Labelled photos from "dataset_split", an image-classification folder in AnGelo1007/cropintel-ai-platform. The possible labels are: corn, eggplant, pepper, rice, tomato.

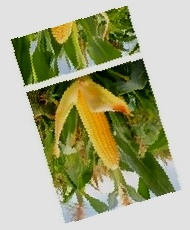
Label: corn

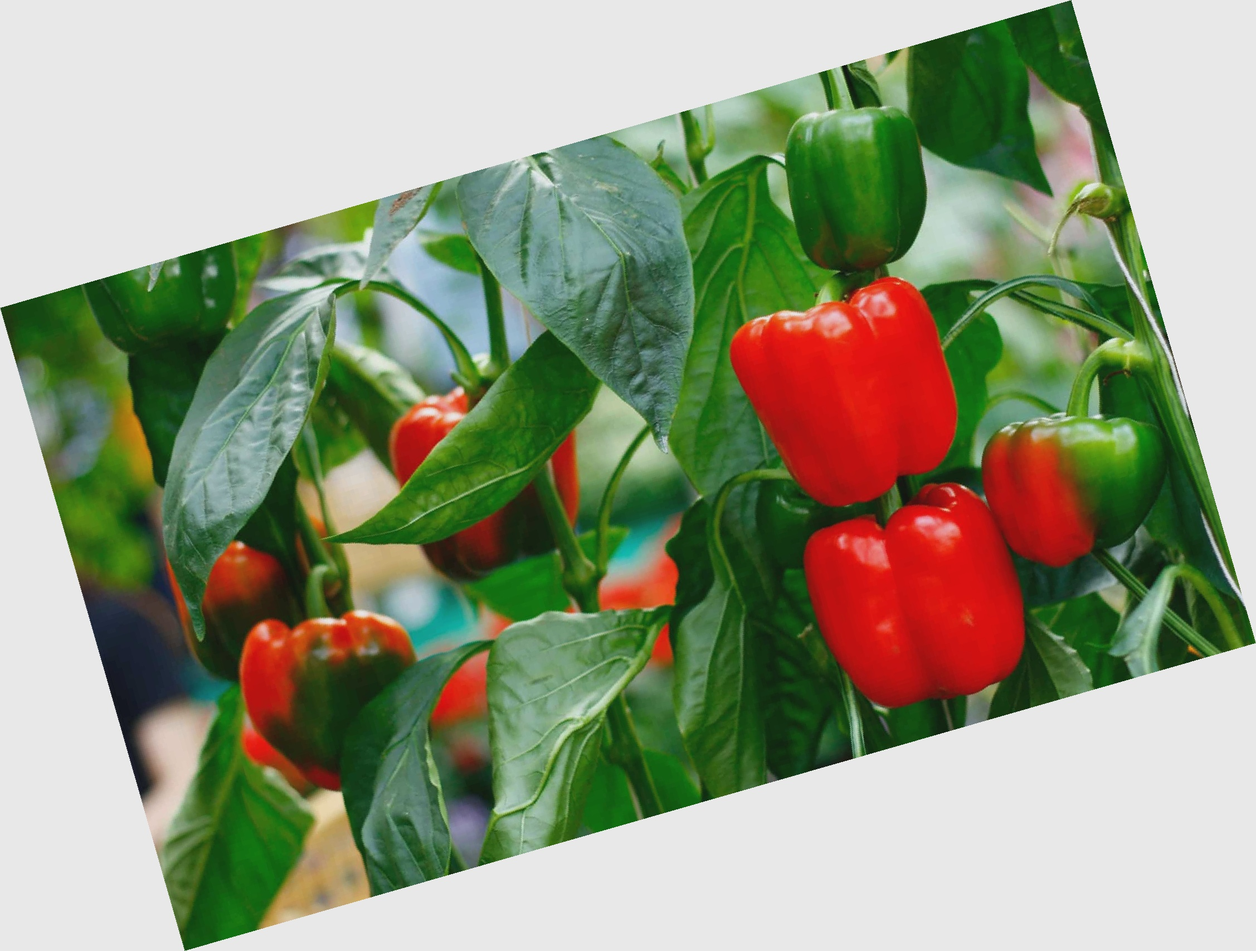
Label: pepper

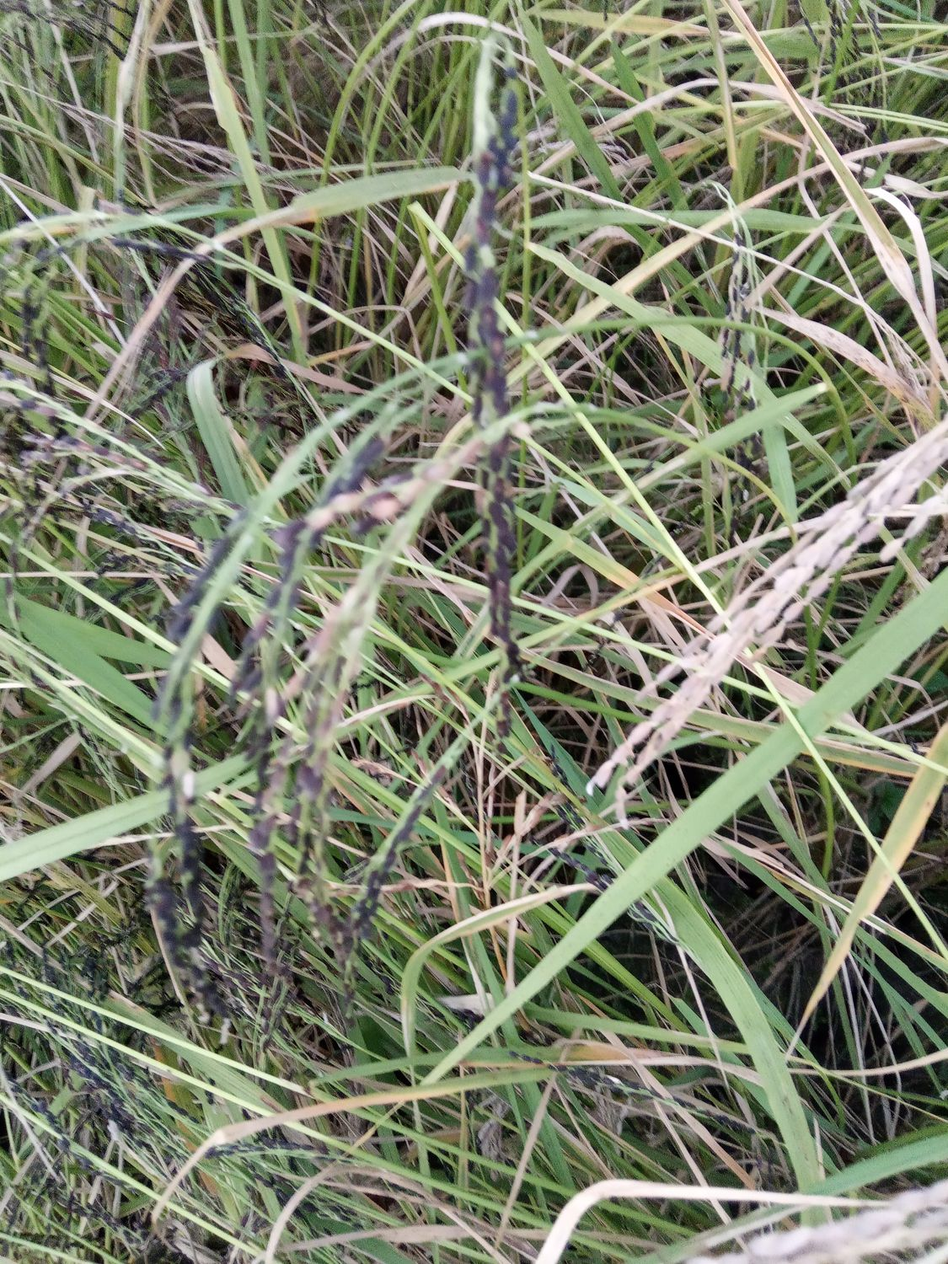
Label: rice

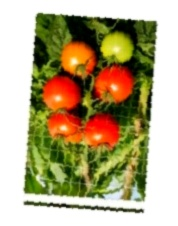
Label: tomato

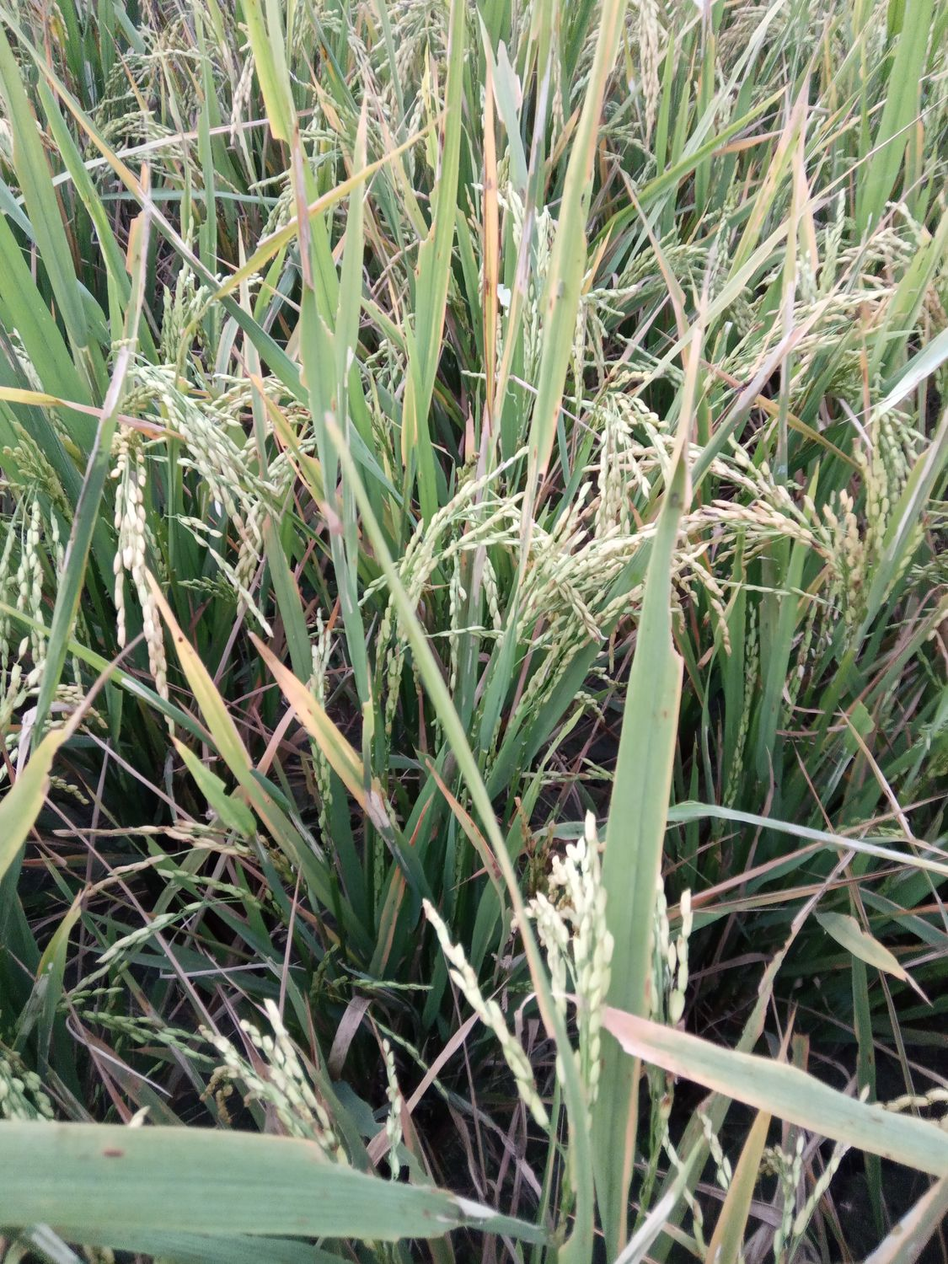
Label: rice

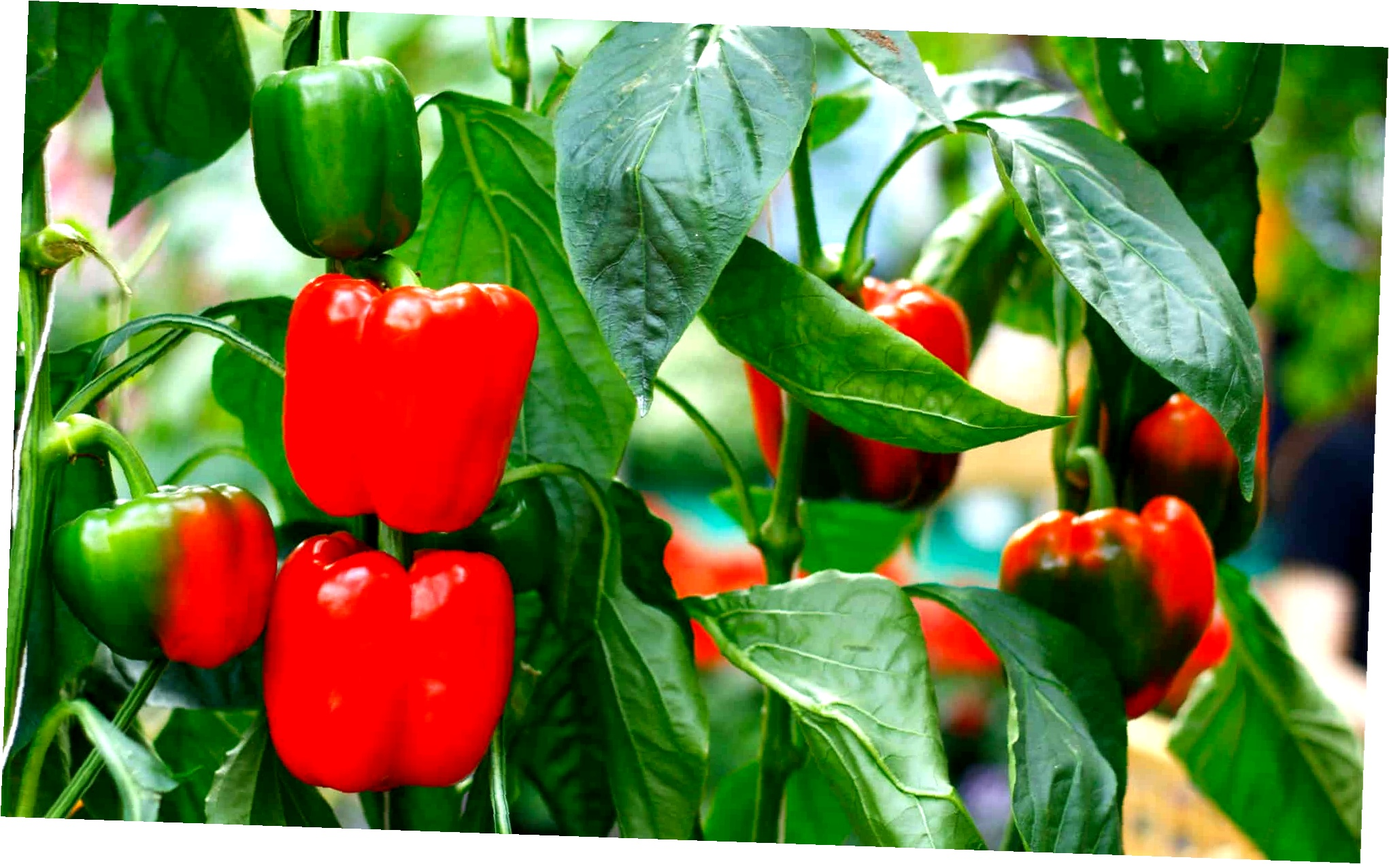
Label: pepper
